Run: headless pygame with SDL's dummy video driver; simulated clock (each Clock.tick advances the game by its frame time, no real sleeping); random seed 0; keys injected as events and as key.get_pressed() state; no mouse input.
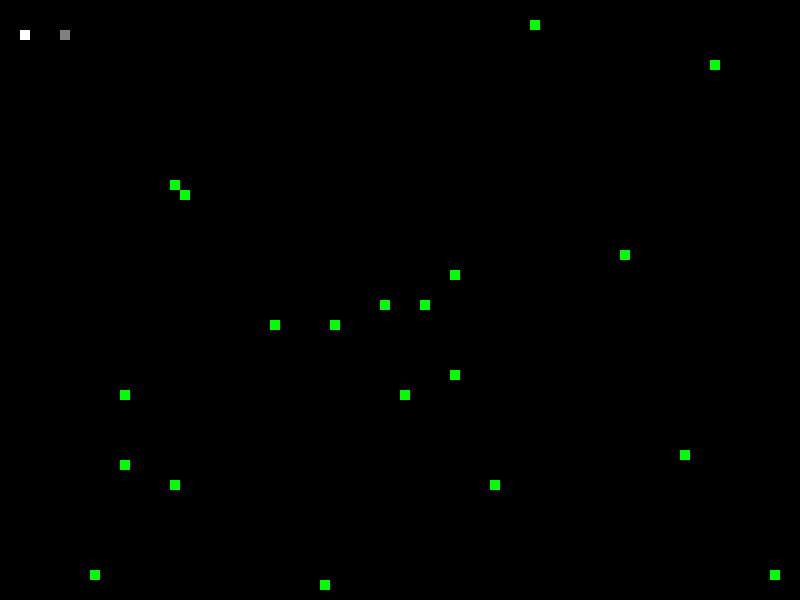
Frame 1 of 1 · flips 1–60 · no input

The pygame program that drew these frames:

import pygame
import random

pygame.init()

size = [800,600] # 창 크기 설정
block = 10 # 타일의 크기 
dp = pygame.display.set_mode(size) # 창 변수 설정 
pygame.display.set_caption('Snake game') # 창의 이름 설정
clock = pygame.time.Clock() # 게임 루프 주기 설정(초당 화면 출력 횟수)

white = (255,255,255) # 흰색의 RGB값
black = (0,0,0) # 검은색의 RGB값
red = (255,0,0) # 빨간색의 RGB값
green = (0,255,0) # 초록색의 RGB값
blue = (0,0,255) # 파란색의 RGB값
gray = (128,128,128) # 회색의 RGB값


class Player1: # 1P 클래스
    def __init__(self, x,y,dx,dy,display, color): # 네모가 생성되는 위치, 네모의 이동 간격, 색깔 등을 정의
        self.x = x # x좌표
        self.y = y # y좌표
        self.dx = dx # x축 이동간격
        self.dy = dy # y축 이동간격
        self.display = display # 게임 디스플레이 
        self.color = color # 도형의 색깔 

    def handle(self,event): # 이벤트에 따라 1P 작동 키 
        if event.type == pygame.KEYDOWN:
            if event.key == pygame.K_LEFT: # 왼쪽 화살표 누르면 왼쪽으로 이동 
                self.dx = -block
                self.dy = 0
            elif event.key == pygame.K_RIGHT: # 오른쪽 화살표 누르면 왼쪽으로 이동 
                self.dx = block
                self.dy = 0
            elif event.key == pygame.K_UP: # 위쪽 화살표 누르면 왼쪽으로 이동 
                self.dy = -block
                self.dx = 0
            elif event.key == pygame.K_DOWN: # 아래쪽 화살표 누르면 왼쪽으로 이동 
                self.dy = block
                self.dx = 0
           
    def tick(self,key): # 이동 함수 + key를 누를 경우 부스트 기능 
        k = pygame.key.get_pressed()
        if k[key]: # key가 눌려져 있다면 속도 2배 
            self.x += 2*self.dx
            self.y += 2*self.dy
        else:
            self.x += self.dx # 안 눌러졌다면 속도 1배 
            self.y += self.dy
 
    def draw(self): # 네모를 화면에 그려주는 함수 
        pygame.draw.rect(self.display ,self.color,[self.x,self.y,block,block])

    def out(self): # 플레이어가 창의 경계 좌표 밖으로 나가면 게임 종료(머리가 완전히 나가야 종료)
        if self.x<-10 or self.x>800:
            return True
        if self.y<-10 or self.y>600:
            return True
    def crush(self,other): # 다른 것과 충돌하는 경우의 함수
        if isinstance(other,Player1): # 충돌 대상이 플레이어의 인스턴스라면 
            if self.x == other.x and self.y == other.y: # 충돌 시 좌표가 같다. 
                return True

class Player2(Player1): # 2P를 1P의 자식 클래스로 설정 
    def handle(self,event): # 이벤트에 따른 2P 조종 방식
        if event.type == pygame.KEYDOWN:
            if event.key == pygame.K_a: # a 누르면 왼쪽으로 이동
                self.dx = -block
                self.dy = 0
            elif event.key == pygame.K_d: # d 누르면 오른쪽으로 이동
                self.dx = block
                self.dy = 0
            elif event.key == pygame.K_w: # w 누르면 위쪽으로 이동
                self.dy = -block
                self.dx = 0
            elif event.key == pygame.K_s: # s 누르면 아래쪽으로 이동 
                self.dy = block
                self.dx = 0
    
class Food: # 먹이 클래스
    active = True # 먹히지 않았다면 True 
    def __init__(self,display): 
        self.x = random.randint(0,((size[0]/block)-1)) * block # x, y는 격자 내 크기 10인 block 중에서 랜덤으로 설정 
        self.y = random.randint(0,(size[1]/block)-1) * block
        self.display = display
    def draw(self):
        pygame.draw.rect(self.display,green,[self.x,self.y,block,block])


game_over = False # 게임 종료 변수 (True값이면 게임 종료)
   
snake1 = [Player1(20,30,0,0,dp,white)] # 1P인 뱀의 몸통 리스트(현재 머리 뿐)- 1P는 머리 흰색, 몸통 빨간색
snake2 = [Player2(60,30,0,0,dp,gray)] # 2P인 뱀의 몸통 리스트(현재 머리 뿐)- 2P는 머리 회색, 몸통 파란색
foods = [Food(dp) for i in range(20)] # 먹이 목록 설정 

while not game_over: # 게임 루프
    dp.fill(black) # 화면을 검은색으로 채우기
    head1 = snake1[0] # snake1의 첫째가 머리
    head2 = snake2[0] # snake2의 첫째가 머리 
    clock.tick(10) # FPS 설정 = 초당 10프레임 
    for event in pygame.event.get(): # 게임에서의 이벤트 추출
        print(event)
        if event.type == pygame.QUIT: # 창 닫는 이벤트인 quit으로 게임 종료 
            game_over = True 
            break
        head1.handle(event) # 1P 방향키 조작
        head2.handle(event) # 2P 방향키 조작

 
    head1.tick(pygame.KMOD_RSHIFT) # fps에 따른 1p 머리의 이동 표현. Right Shift 키를 누르면 부스터 가동 
    if len(snake1)>1:# 뱀의 길이가 2 이상이라면, 마지막 꼬리를 지우고 머리 뒷쪽에 새로운 몸통을 추가하는 방식으로 이동
        second = Player1(head1.x-head1.dx,head1.y-head1.dy,head1.dx,head1.dy,dp,red) 
        snake2.insert(1,second) # 머리 바로 뒤에 삽입
        del snake2[-1] # 꼬리 삭제

    head2.tick(pygame.KMOD_LSHIFT) # fps에 따른 2p 머리의 이동 표현. Left Shift 키를 누르면 부스터 가동 
    if len(snake2) >1:# 뱀의 길이가 2 이상이라면, 마지막 꼬리를 지우고 머리 뒷쪽에 새로운 몸통을 추가하는 방식으로 이동
        second = Player2(head2.x-head2.dx,head2.y-head2.dy,head2.dx,head2.dy,dp,blue) # 추가되는 몸통
        snake2.insert(1,second) # 머리 바로 뒤에 삽입
        del snake2[-1] # 꼬리 삭제 

    for x in snake1:
        x.draw() # 1p 뱀 그리기 
    
    for y in snake2:
        y.draw() # 2p 뱀 그리기 

    for i,food in enumerate(foods): # 먹이 목록 중에서(enumerate한 이유는 새 먹이를 먹힌 먹이의 index로 추가하기 위해서입니다. 이래야 먹이가 깜빡거리며 생기지 않는 것 같습니다.)
        if food.active: # 먹이가 안 먹혔다면 
            food.draw() # 먹이 그리기
        for body in snake1:
            if body.x == food.x and body.y== food.y: # 1P의 머리를 포함한 몸통의 좌표가 먹이의 좌표가 같다면(만일 먹이가 몸 속에 생기는 경우 포함)
                food.active = False # 먹이가 먹힌 상태
                foods.pop(i) # i번째 food 제거 
                new = Food(dp) # 새 먹이 인스턴스 생성
                foods.insert(i,new) # 먹이 목록 i 자리에 추가        
                nexthead = Player1(head1.x-head1.dx,head1.y-head1.dy,head1.dx,head1.dy,dp,red) # 기존 머리 바로 뒤에 몸통이 추가됨. 
                snake1.insert(1,nexthead) # snake의 첫째 원소가 머리이므로 0번째에 삽입
        for body in snake2:
            if body.x == food.x and body.y== food.y: # 2P의 머리를 포함한 몸통의 좌표가 먹이의 좌표가 같다면(만일 먹이가 몸 속에 생기는 경우 포함)
                food.active = False # 먹이가 먹힌 상태 
                foods.pop(i) # i번째 food 제거  
                new = Food(dp) # 새 먹이 인스턴스 생성
                foods.insert(i,new) # 먹이 목록 i 자리에 추가
                nexthead = Player2(head2.x-head2.dx,head2.y-head2.dy,head2.dx,head2.dy,dp,blue) # 기존 머리 바로 뒤에 몸통이 추가됨.
                snake2.insert(1,nexthead) # snake의 첫째 원소가 머리이므로 0번째에 삽입
        
    # 게임 종료 경우 
    if head1.out() or head2.out(): # 두 뱀의 머리가 화면 밖으로 나가면 게임 종료 
        game_over = True
        break
        
    for i in range(1,len(snake1)): # 1p의 머리가 몸통과 닿거나, 몸통 쪽으로 이동하려하면 게임 종료
        if snake1[0].x == snake1[i].x and snake1[0].y == snake1[i].y: # 머리와 몸통의 위치 자표가 동일하다면 
            game_over = True
            break
    for i in range(1,len(snake2)): # 2P의 머리가 몸통과 닿거나, 몸통 쪽으로 이동하려하면 게임 종료
        if head2.x == snake2[i].x and head2.y == snake2[i].y: # 머리와 몸통의 위치 자표가 동일하다면 
            game_over = True
            break

    for x in snake1: #1p의 몸통 목록 
        for y in snake2:#2p의 몸통 목록 
            if y.crush(x): # 1p와 2p의 몸이 충돌한다면 게임 종료 
                game_over = True
                break
        
    pygame.display.update() # 게임 상태 업데이트
   
    

        
        
